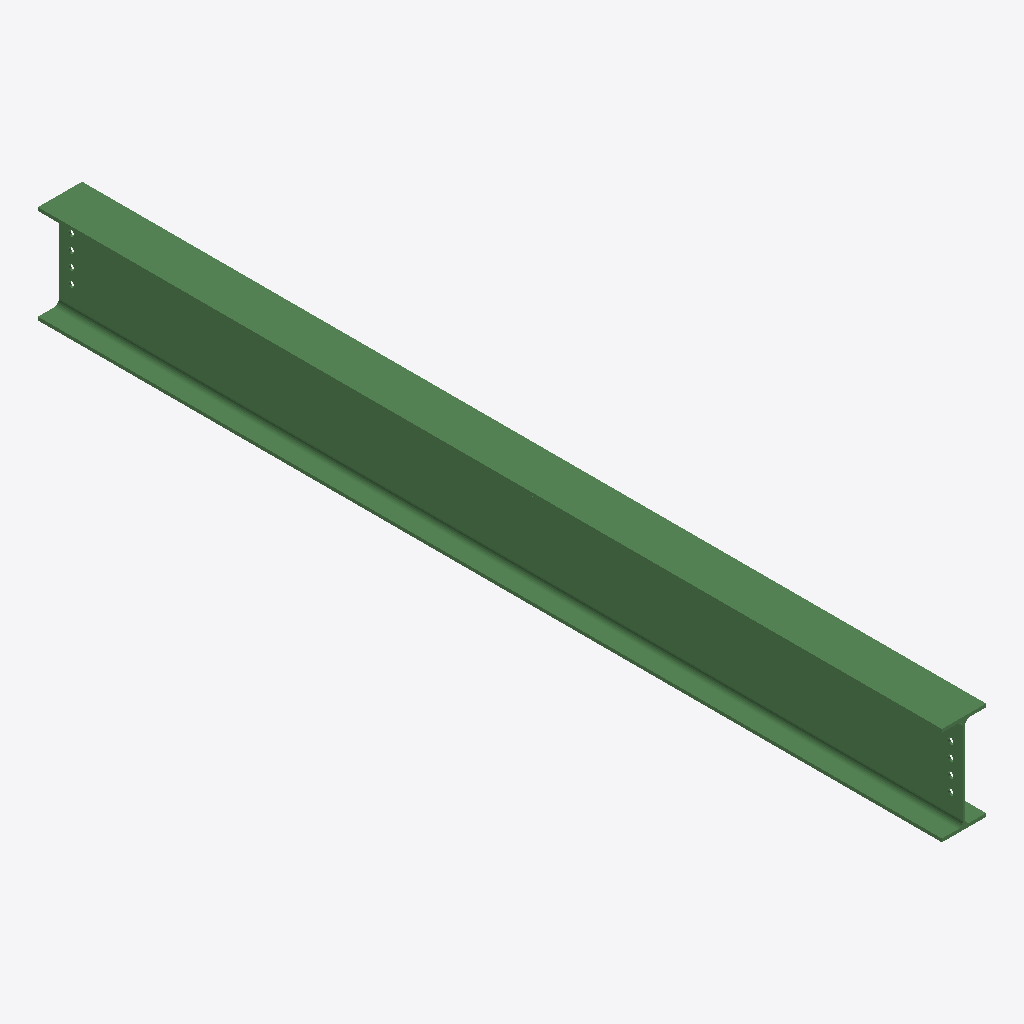
Isometric view of an IFC building model (IFC-SPF (STEP), schema IFC2X3, length unit millimetre), seen from the south-west, elements coloured by IFC class: 1 beam (green).
Extent 0.2 m × 3.7 m × 0.4 m (x, y, z). Storeys (1): Undefined at 0.00 m. Elements (1): 1 IfcBeam.

HEADER;
FILE_DESCRIPTION(('ViewDefinition[AISC_Steel_Detailing]','Option [BaseQuantities:Off]','Option [GridExport:On]','Option [Assemblies:Off]','Option [Bolts:On]','Option [Rebars:On]','Option [PourObjects:Off]','Option [Welds:On]','Option [SurfaceTreatments:On]','Option [LocationBy:0]','Option [ViewColors:Off]','Option [SectionedSpine:Off]','[2 more]'),'2;1');
FILE_NAME('b_1235_Qty_4.ifc','2026-05-16T11:53:06',('GIOVANNIPC\\gcorrea'),('Structural Designer'),'IFC Database version: Work','Tekla Structures 2020 Service Pack 5, IFC Export','');
FILE_SCHEMA(('IFC2X3'));
ENDSEC;
DATA;
#37=IFCPROJECT('2G7ZFDNE16yBDU14FA92Me',#5,'Proyecto',$,$,$,$,(#11),#36);
#39=IFCSITE('2xvEzEinjBTea80yOTcujY',#5,'Obra',$,$,#38,$,$,.ELEMENT.,$,$,$,$,$);
#41=IFCBUILDING('3TdH0kA5n5px4BPl1uWYVq',#5,'Undefined',$,$,#40,$,$,.ELEMENT.,$,$,$);
#43=IFCBUILDINGSTOREY('29hdEUCErFze9E_VIAceOd',#5,'Undefined',$,$,#42,$,$,.ELEMENT.,0.0);
#74=IFCBEAM('0gs4qbPqLB0AblODyXHCJs',#44,'BEAM','IPE400','IPE400',#48,#73,'ID2ad84d25-6745-4b00-a96f-60df2144c4f6');
ENDSEC;
